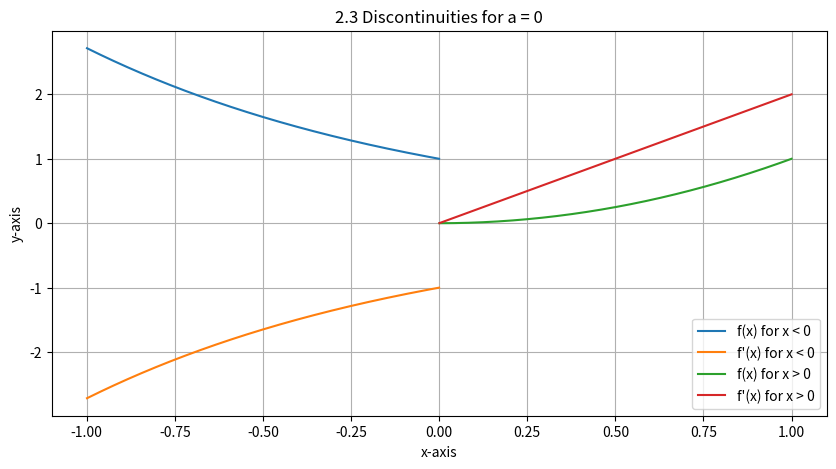
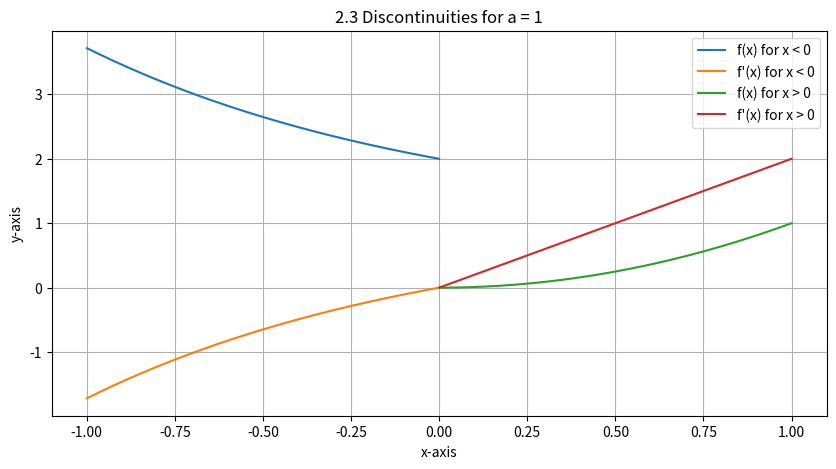
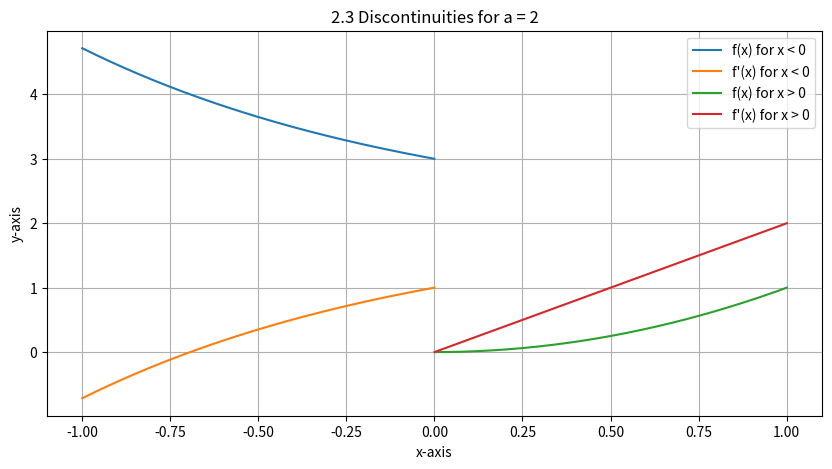

These figures' Python source, in order:
import numpy as np
import matplotlib.pyplot as plt
import math

# Subquestion a) *{
# f(x)
def f(x, a):
    if (x > 0):
        f_pos = x**2
        return f_pos                    # x > 0
    else:
        f_neg = math.e**(-x) + a
        return f_neg                    # x < 0

# f'(x)
def fm(x, a):
    if (x > 0):
        fm_pos = 2*x
        return fm_pos                   # x > 0
    else:
        fm_neg = -math.e**(-x) + a
        return fm_neg                   # x < 0

# Subquestion b) *{
# Generate separate linspace arrays for x < 0 and x > 0
N = 1000
x_neg = np.linspace(-1, 0, N)[1:] #remove the first element by indexing
x_pos = np.linspace(0, 1, N)[1:] #remove the first element by indexing
# Subquestion b) }*

# Generates a "normal" linspace
#x_neg = np.linspace(-5, 0)
#x_pos = np.linspace(0, 5)

# Plotting the functions for a:
for a in [0, 1, 2]:
    plt.figure(figsize=(10, 5))
    plt.title(f"2.3 Discontinuities for a = {a}")
    plt.xlabel("x-axis")
    plt.ylabel("y-axis")

    # Plot for x < 0
    y_neg = [f(x, a) for x in x_neg]
    ym_neg = [fm(x, a) for x in x_neg]
    plt.plot(x_neg, y_neg, label='f(x) for x < 0')
    plt.plot(x_neg, ym_neg, label="f'(x) for x < 0")

    # Plot for x > 0
    y_pos = [f(x, a) for x in x_pos]
    ym_pos = [fm(x, a) for x in x_pos]
    plt.plot(x_pos, y_pos, label='f(x) for x > 0')
    plt.plot(x_pos, ym_pos, label="f'(x) for x > 0")

    plt.legend()
    plt.grid(True)
    plt.show()
    
# Subquestion a) }*
